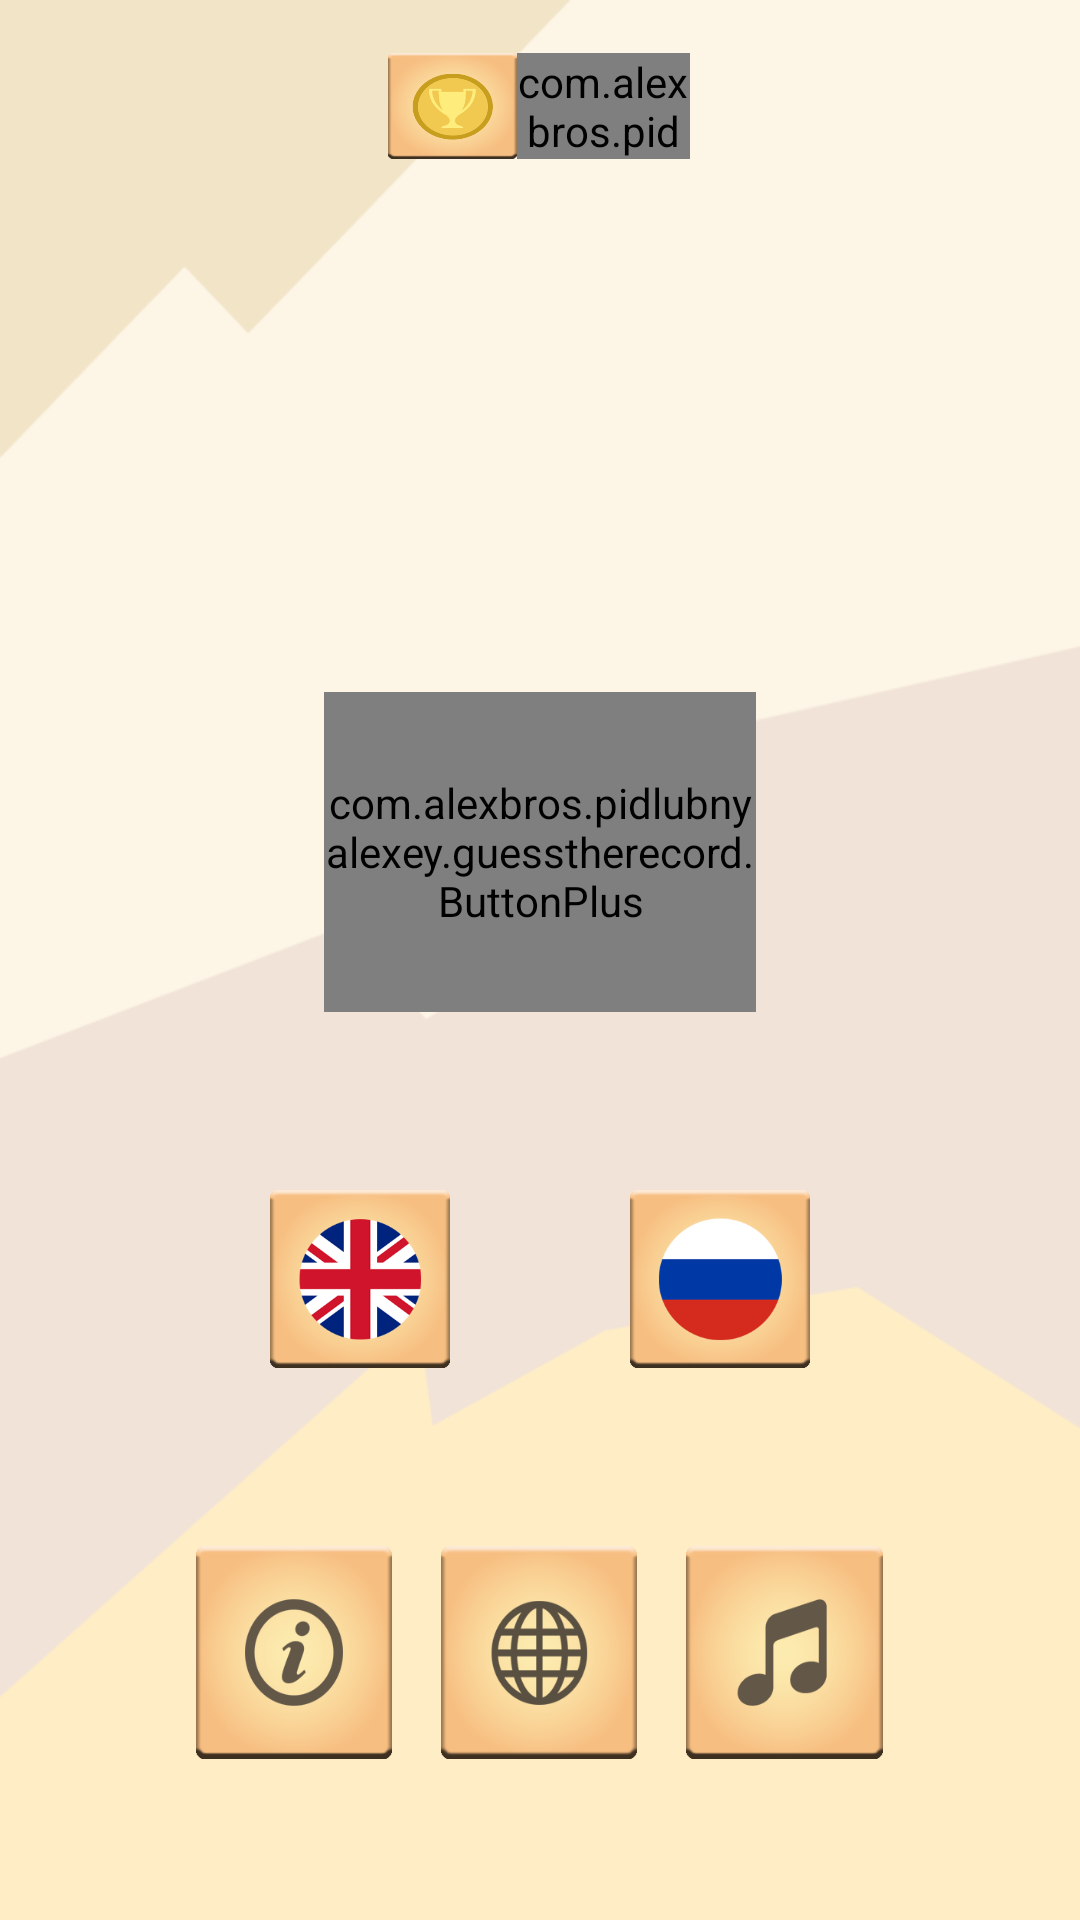

Produce the Android XML layout that renders to this screen, including the resource entries it uses.
<!-- AndroidManifest.xml: application theme AppTheme.NoActionBar -->
<!-- res/layout/main_menu.xml -->
<?xml version="1.0" encoding="utf-8"?>
<LinearLayout xmlns:android="http://schemas.android.com/apk/res/android"
              android:orientation="vertical"
              android:layout_width="match_parent"
              android:layout_height="match_parent"
              android:background="@drawable/menu_ground">
    <LinearLayout
        android:layout_width="match_parent"
        android:layout_height="0dp"
        android:layout_weight=".25">
    </LinearLayout>

    <LinearLayout
        android:orientation="horizontal"
        android:layout_width="match_parent"
        android:layout_height="0dp"
        android:layout_weight=".5">

        <ImageView
            android:layout_width="0dp"
            android:layout_height="match_parent"
            android:layout_weight="2.25"/>
        <ImageView
            android:layout_width="0dp"
            android:layout_height="match_parent"
            android:layout_weight=".75"
            android:background="@drawable/new_score_image"/>
        <com.alexbros.pidlubnyalexey.guesstherecord.TextViewPlus
            android:id="@+id/rating"
            android:layout_width="0dp"
            android:layout_height="match_parent"
            android:layout_weight="1"
            android:text="0"
            android:gravity="center"
            android:textSize="20sp"
            android:background="@drawable/display_number"/>
        <ImageView
            android:layout_width="0dp"
            android:layout_height="match_parent"
            android:layout_weight="2.25"/>
    </LinearLayout>

    <LinearLayout
        android:orientation="vertical"
        android:layout_width="match_parent"
        android:layout_height="0dp"
        android:layout_weight="6.5">

        <ImageView
            android:layout_width="match_parent"
            android:layout_height="0dp"
            android:layout_weight="2.5"/>

        <LinearLayout
            android:orientation="horizontal"
            android:layout_width="match_parent"
            android:layout_height="0dp"
            android:layout_weight="1.5">

            <ImageView
                android:layout_width="0dp"
                android:layout_height="match_parent"
                android:layout_weight="1.5"/>
            <com.alexbros.pidlubnyalexey.guesstherecord.ButtonPlus
                style="@style/playBtnStyle"
                android:id="@+id/playbtn"
                android:text="@string/play_btn"/>
            <ImageView
                android:layout_width="0dp"
                android:layout_height="match_parent"
                android:layout_weight="1.5"/>
        </LinearLayout>

        <LinearLayout
            android:orientation="vertical"
            android:layout_width="match_parent"
            android:layout_height="0dp"
            android:layout_weight="2.5">

            <ImageView
                android:layout_width="match_parent"
                android:layout_height="0dp"
                android:layout_weight="1"/>
            <LinearLayout
                android:orientation="horizontal"
                android:layout_width="match_parent"
                android:layout_height="0dp"
                android:layout_weight="1">

                <ImageView
                    android:layout_width="0dp"
                    android:layout_height="match_parent"
                    android:layout_weight="1.5"/>
                <ImageButton
                    android:id="@+id/change_on_english"
                    android:layout_width="0dp"
                    android:layout_height="match_parent"
                    android:layout_weight="1"
                    android:onClick="onChangeToENClicked"
                    android:src="@drawable/british_icon"
                    android:scaleType="fitXY"
                    android:background="?android:selectableItemBackground"/>
                <ImageView
                    android:layout_width="0dp"
                    android:layout_height="match_parent"
                    android:layout_weight="1"/>
                <ImageButton
                    android:id="@+id/change_on_russian"
                    android:layout_width="0dp"
                    android:layout_height="match_parent"
                    android:layout_weight="1"
                    android:onClick="onChangeToRUClicked"
                    android:src="@drawable/russian_icon"
                    android:scaleType="fitXY"
                    android:background="?android:selectableItemBackground"/>
                <ImageView
                    android:layout_width="0dp"
                    android:layout_height="match_parent"
                    android:layout_weight="1.5"/>
            </LinearLayout>
            <ImageView
                android:layout_width="match_parent"
                android:layout_height="0dp"
                android:layout_weight="1"/>
        </LinearLayout>
    </LinearLayout>

    <LinearLayout
        android:orientation="horizontal"
        android:layout_width="match_parent"
        android:layout_height="0dp"
        android:layout_weight="1">

        <ImageView
            android:layout_width="0dp"
            android:layout_height="match_parent"
            android:layout_weight="1"/>
        <ImageButton
            android:id="@+id/aboutbtn"
            android:layout_width="0dp"
            android:layout_height="match_parent"
            android:layout_weight="1"
            android:onClick="buttonAboutClick"
            android:src="@drawable/infoicon"
            android:scaleType="fitXY"
            android:background="?android:selectableItemBackground"/>
        <ImageView
            android:layout_width="0dp"
            android:layout_height="match_parent"
            android:layout_weight=".25"/>
        <ImageButton
            android:id="@+id/languagebtn"
            android:layout_width="0dp"
            android:layout_height="match_parent"
            android:layout_weight="1"
            android:onClick="buttonChangeLanguageClick"
            android:src="@drawable/change_language_btn"
            android:scaleType="fitXY"
            android:background="?android:selectableItemBackground"/>
        <ImageView
            android:layout_width="0dp"
            android:layout_height="match_parent"
            android:layout_weight=".25"/>
        <ImageButton
            android:id="@+id/musicbtn"
            android:layout_width="0dp"
            android:layout_height="match_parent"
            android:layout_weight="1"
            android:onClick="ButtonMusic"
            android:src="@drawable/musicon"
            android:scaleType="fitXY"
            android:background="?android:selectableItemBackground"/>
        <ImageView
            android:layout_width="0dp"
            android:layout_height="match_parent"
            android:layout_weight="1"/>

    </LinearLayout>

    <LinearLayout
        android:layout_width="match_parent"
        android:layout_height="0dp"
        android:layout_weight=".75">
    </LinearLayout>
</LinearLayout>
<!-- resources referenced by this layout -->
<resources>
  <!-- drawable british_icon: png bitmap (drawable, 19970 bytes) -->
  <!-- drawable change_language_btn: png bitmap (drawable, 22119 bytes) -->
  <!-- drawable display_number: png bitmap (drawable, 8065 bytes) -->
  <!-- drawable infoicon: png bitmap (drawable, 21090 bytes) -->
  <!-- drawable menu_ground: png bitmap (drawable, 16822 bytes) -->
  <!-- drawable musicon: png bitmap (drawable, 16641 bytes) -->
  <!-- drawable new_score_image: png bitmap (drawable, 21121 bytes) -->
  <!-- drawable russian_icon: png bitmap (drawable, 13216 bytes) -->
  <string name="play_btn">play</string>
  <style name="playBtnStyle">
          <item name="android:background">@drawable/number_btn_style</item>
          <item name="android:layout_width">0dp</item>
          <item name="android:layout_height">match_parent</item>
          <item name="android:layout_weight">2</item>
          <item name="android:onClick">LoadLevelsMenu</item>
          <item name="android:textSize">35sp</item>
          <item name="android:textColor">@color/colorMainFont</item>
      </style>
  <style name="AppTheme.NoActionBar">
          <item name="windowActionBar">false</item>
          <item name="windowNoTitle">true</item>
      </style>
  <color name="colorMainFont">#635747</color>
</resources>
